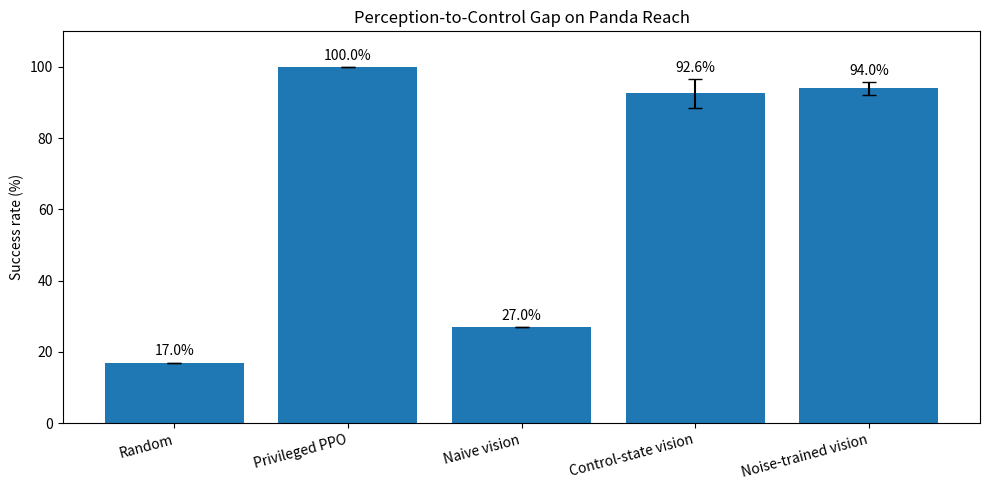

The script that saved this image:
from pathlib import Path

import matplotlib.pyplot as plt
import numpy as np


labels = [
    "Random",
    "Privileged PPO",
    "Naive vision",
    "Control-state vision",
    "Noise-trained vision",
]

success = np.array([
    0.17,
    1.00,
    0.27,
    0.926,
    0.940,
])

error = np.array([
    0.0,
    0.0,
    0.0,
    0.040,
    0.018,
])

x = np.arange(len(labels))

Path("results").mkdir(exist_ok=True)

plt.figure(figsize=(10, 5))

plt.bar(
    x,
    success * 100,
    yerr=error * 100,
    capsize=5,
)

plt.xticks(
    x,
    labels,
    rotation=15,
    ha="right",
)

plt.ylabel("Success rate (%)")
plt.ylim(0, 110)
plt.title("Perception-to-Control Gap on Panda Reach")

for index, value in enumerate(success):
    plt.text(
        index,
        value * 100 + error[index] * 100 + 2,
        f"{value * 100:.1f}%",
        ha="center",
    )

plt.tight_layout()
plt.savefig(
    "results/reach_success_comparison.png",
    dpi=200,
)
plt.close()

print("saved: results/reach_success_comparison.png")
